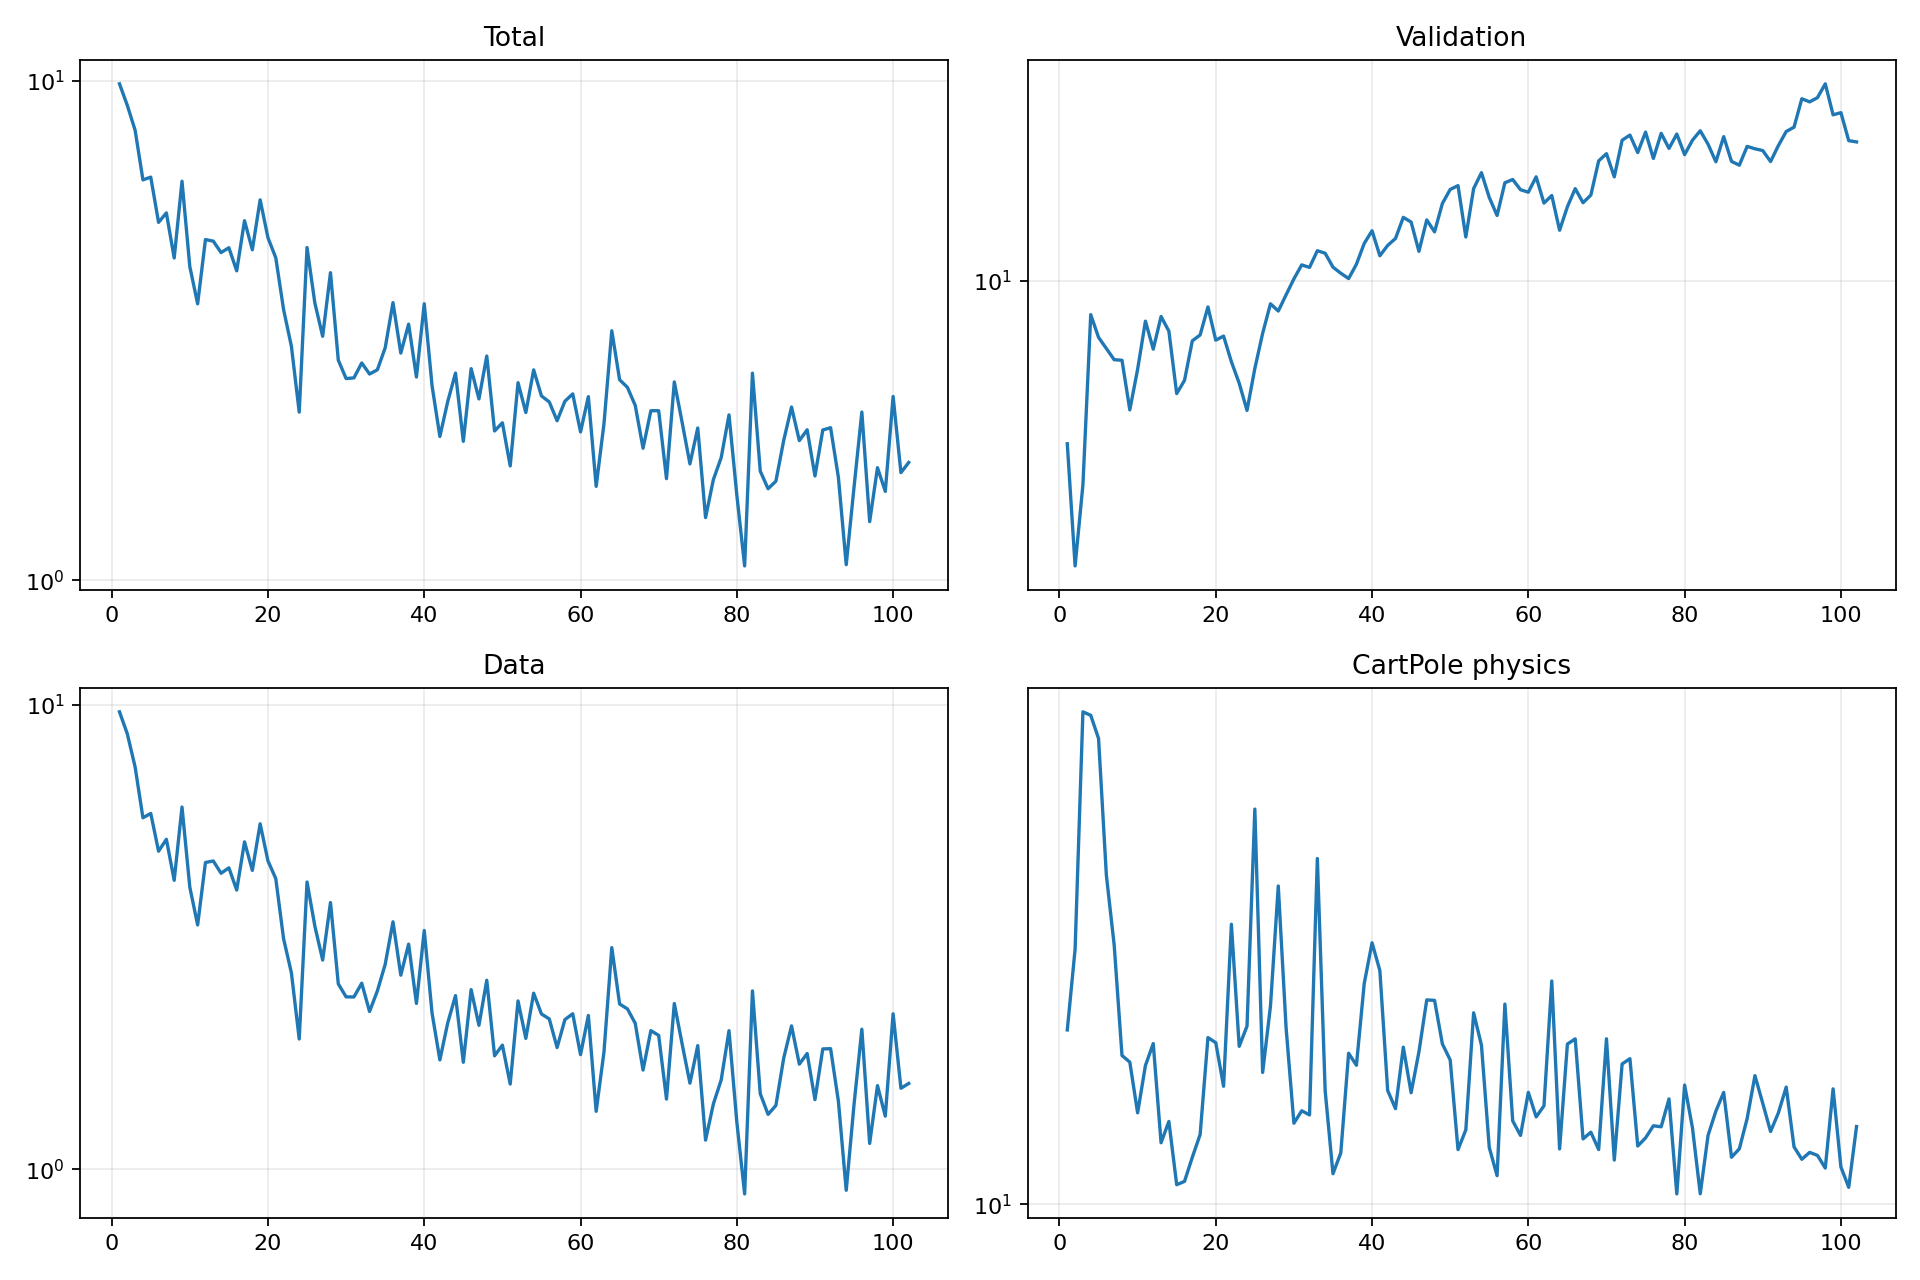

Source data for this figure (header and first rows):
epoch, validation_forecast_mse, train_total, train_data, train_cartpole_physics, train_rotation_physics
1, 4.616, 9.851, 9.656, 18.72, 0.8296
2, 2.584, 8.921, 8.659, 25.04, 1.102
3, 3.797, 7.954, 7.346, 58.83, 1.965
4, 8.524, 6.328, 5.71, 58.1, 3.705
5, 7.65, 6.409, 5.835, 53.44, 3.971
6, 7.258, 5.203, 4.838, 32.67, 3.816
7, 6.881, 5.434, 5.132, 25.42, 4.815
8, 6.863, 4.415, 4.188, 17.08, 5.579
9, 5.422, 6.289, 6.023, 16.67, 9.941
10, 6.574, 4.242, 4.047, 13.89, 5.595
11, 8.264, 3.574, 3.357, 16.47, 5.299
12, 7.235, 4.806, 4.574, 17.82, 5.366
13, 8.449, 4.772, 4.609, 12.47, 3.785
14, 7.881, 4.527, 4.337, 13.47, 5.517
15, 5.859, 4.629, 4.455, 10.72, 6.621
16, 6.238, 4.161, 3.99, 10.85, 6.257
17, 7.527, 5.243, 5.068, 11.84, 5.747
18, 7.739, 4.585, 4.399, 12.85, 5.779
19, 8.84, 5.772, 5.542, 18.21, 4.733
20, 7.55, 4.847, 4.612, 17.88, 5.665
21, 7.699, 4.42, 4.224, 15.29, 4.351
22, 6.815, 3.481, 3.134, 27.38, 7.316
23, 6.154, 2.939, 2.647, 17.65, 11.57
24, 5.407, 2.17, 1.907, 18.98, 7.361
25, 6.6, 4.633, 4.153, 41.45, 6.587
26, 7.8, 3.588, 3.337, 16.07, 9.022
27, 8.974, 3.078, 2.82, 20.4, 5.379
28, 8.67, 4.126, 3.751, 31.43, 6.146
29, 9.365, 2.758, 2.506, 18.86, 6.286
30, 10.1, 2.533, 2.35, 13.38, 4.958
31, 10.8, 2.541, 2.349, 13.99, 5.235
32, 10.67, 2.722, 2.515, 13.79, 6.918
33, 11.55, 2.586, 2.185, 34.69, 5.421
34, 11.41, 2.637, 2.42, 15.04, 6.692
35, 10.68, 2.918, 2.76, 11.16, 4.656
36, 10.38, 3.594, 3.409, 12.02, 6.483
37, 10.12, 2.848, 2.617, 17.21, 5.95
38, 10.83, 3.255, 3.052, 16.49, 3.834
39, 11.95, 2.551, 2.274, 22.13, 5.539
40, 12.69, 3.576, 3.266, 25.62, 5.403
41, 11.27, 2.45, 2.166, 23.18, 5.181
42, 11.84, 1.94, 1.719, 15.05, 7.042
43, 12.24, 2.277, 2.064, 14.1, 7.236
44, 13.53, 2.598, 2.364, 17.59, 5.76
45, 13.23, 1.897, 1.699, 14.93, 4.826
46, 11.51, 2.651, 2.436, 17.31, 4.272
47, 13.37, 2.306, 2.04, 20.86, 5.703
48, 12.63, 2.81, 2.552, 20.82, 5.033
49, 14.45, 1.989, 1.754, 17.8, 5.723
50, 15.45, 2.066, 1.849, 16.8, 4.835
51, 15.73, 1.693, 1.525, 12.17, 4.673
52, 12.33, 2.485, 2.303, 13.06, 5.188
53, 15.51, 2.166, 1.912, 19.91, 5.44
54, 16.73, 2.637, 2.393, 17.72, 6.639
55, 14.87, 2.338, 2.158, 12.26, 5.735
56, 13.65, 2.274, 2.106, 11.08, 5.691
57, 15.95, 2.085, 1.828, 20.54, 5.246
58, 16.19, 2.282, 2.099, 13.49, 4.759
59, 15.43, 2.36, 2.161, 12.81, 7.1
60, 15.25, 1.981, 1.764, 14.95, 6.67
... 42 more rows
